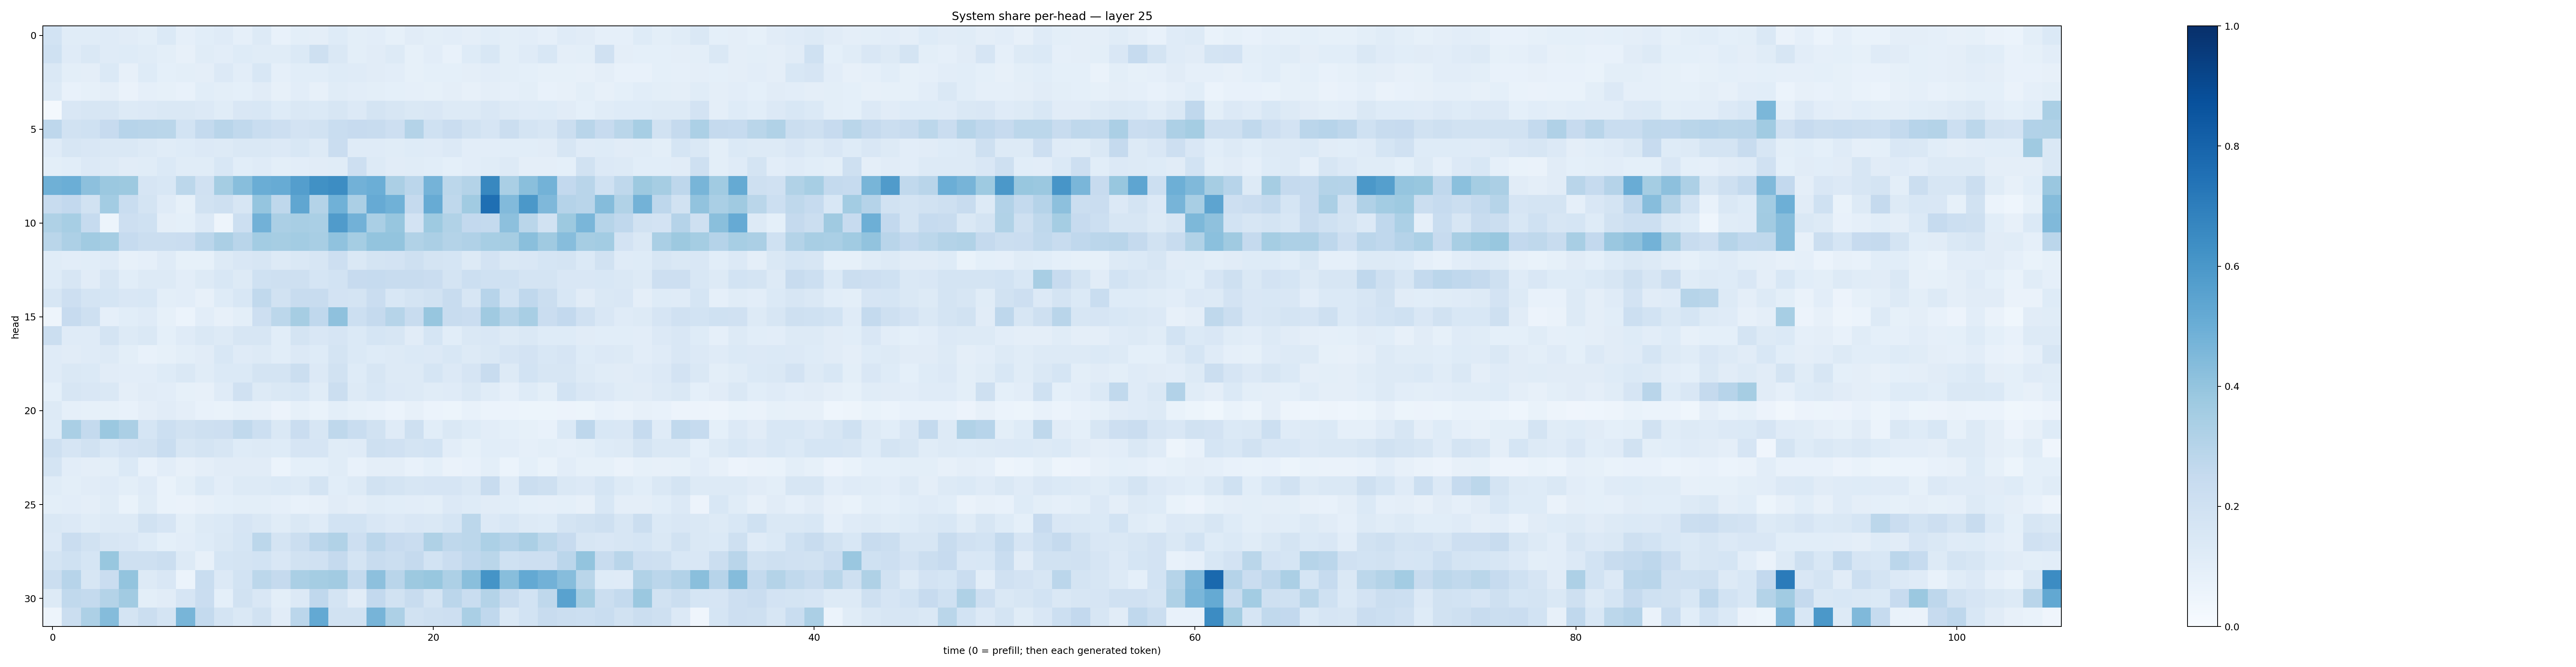

Source data for this figure (header and first rows):
0.18552274, 0.11347967, 0.114673585, 0.11982924, 0.110886365, 0.09984466, 0.14054401, 0.08881335, 0.10849879, 0.12039479, 0.089614704, 0.13005415, 0.074434325, 0.1003202, 0.09443945, 0.12397361, 0.09824673, 0.10211502, 0.08378848, 0.11164823, 0.09931247, 0.103706576, 0.09656367, 0.10828745
0.2026, 0.1194, 0.1423, 0.1186, 0.123, 0.1146, 0.1016, 0.08112, 0.1162, 0.1028, 0.1213, 0.1169, 0.1147, 0.1377, 0.2033, 0.1478, 0.1012, 0.1117, 0.1287, 0.08518, 0.1023, 0.07488, 0.1228, 0.1559
0.1478, 0.101, 0.09549, 0.1401, 0.08122, 0.1213, 0.09003, 0.1012, 0.09472, 0.1339, 0.1049, 0.1543, 0.08967, 0.1081, 0.1065, 0.1224, 0.1193, 0.1123, 0.1037, 0.08309, 0.09252, 0.09048, 0.09596, 0.1031
0.1276, 0.07424, 0.085, 0.09546, 0.06535, 0.08733, 0.08504, 0.07171, 0.1082, 0.09951, 0.09333, 0.1126, 0.08183, 0.1034, 0.08089, 0.1165, 0.1026, 0.1003, 0.09262, 0.08734, 0.08314, 0.0945, 0.07985, 0.09535
0.01592, 0.1492, 0.1583, 0.1586, 0.1259, 0.1352, 0.1436, 0.1415, 0.1355, 0.1158, 0.1494, 0.1525, 0.1213, 0.1444, 0.1385, 0.1581, 0.133, 0.1726, 0.1563, 0.1482, 0.1501, 0.1323, 0.1268, 0.1517
0.2746, 0.1948, 0.201, 0.2451, 0.2961, 0.2912, 0.2864, 0.1854, 0.2543, 0.2928, 0.2627, 0.2336, 0.2132, 0.1819, 0.1949, 0.232, 0.2436, 0.2404, 0.2146, 0.305, 0.2011, 0.2296, 0.1915, 0.1672
0.1202, 0.1587, 0.1492, 0.1426, 0.1478, 0.1301, 0.1136, 0.1212, 0.1361, 0.1297, 0.1432, 0.1445, 0.1359, 0.1539, 0.1301, 0.2274, 0.1209, 0.1205, 0.1162, 0.1238, 0.1192, 0.1352, 0.1049, 0.1019
0.1013, 0.106, 0.134, 0.1298, 0.1123, 0.1146, 0.1404, 0.1149, 0.1141, 0.1525, 0.1092, 0.1204, 0.098, 0.1052, 0.1104, 0.1158, 0.2129, 0.1256, 0.1095, 0.1143, 0.1086, 0.09213, 0.1033, 0.1147
0.4914, 0.4992, 0.4147, 0.3791, 0.3775, 0.1646, 0.1561, 0.2784, 0.1955, 0.3519, 0.4271, 0.5029, 0.5081, 0.567, 0.6252, 0.6441, 0.4813, 0.4961, 0.3333, 0.2832, 0.4739, 0.2774, 0.3064, 0.6605
0.2367, 0.2581, 0.1883, 0.3585, 0.2338, 0.172, 0.1205, 0.08465, 0.1923, 0.2098, 0.1573, 0.3977, 0.2701, 0.5336, 0.3077, 0.4878, 0.3355, 0.5156, 0.4852, 0.2509, 0.5115, 0.2716, 0.3663, 0.7542
0.3223, 0.3438, 0.2495, 0.05081, 0.2115, 0.2009, 0.09765, 0.09104, 0.1349, 0.05061, 0.2174, 0.4821, 0.3355, 0.3428, 0.3384, 0.5782, 0.4805, 0.3389, 0.3909, 0.1807, 0.3738, 0.3139, 0.2609, 0.2539
0.2876, 0.3245, 0.3667, 0.3525, 0.2481, 0.2238, 0.2262, 0.2294, 0.2835, 0.3355, 0.2929, 0.3558, 0.3508, 0.3579, 0.3412, 0.4073, 0.3524, 0.3996, 0.4019, 0.3129, 0.3358, 0.3082, 0.319, 0.3458
0.1172, 0.1044, 0.1059, 0.1192, 0.07889, 0.08645, 0.1186, 0.08234, 0.08559, 0.1273, 0.1501, 0.1634, 0.1306, 0.1429, 0.1596, 0.2133, 0.1431, 0.1771, 0.1831, 0.2054, 0.1792, 0.1693, 0.1317, 0.1801
0.1247, 0.1563, 0.1118, 0.1639, 0.1073, 0.1304, 0.1262, 0.1026, 0.1275, 0.1553, 0.1289, 0.2002, 0.2095, 0.2081, 0.1698, 0.1875, 0.246, 0.2497, 0.2383, 0.2394, 0.2267, 0.1767, 0.2157, 0.1996
0.162, 0.2122, 0.1761, 0.1704, 0.1517, 0.1538, 0.09983, 0.1051, 0.08156, 0.1241, 0.1532, 0.2652, 0.1912, 0.2389, 0.2346, 0.1821, 0.1723, 0.2274, 0.1555, 0.1748, 0.1912, 0.2416, 0.1586, 0.2962
0.05019, 0.2458, 0.2105, 0.08819, 0.1071, 0.1188, 0.08315, 0.06151, 0.1034, 0.08023, 0.1, 0.2136, 0.2801, 0.3486, 0.2687, 0.4128, 0.2181, 0.2509, 0.2996, 0.2405, 0.391, 0.2376, 0.2279, 0.3679
0.2202, 0.1194, 0.1211, 0.1725, 0.13, 0.1441, 0.0933, 0.1184, 0.1464, 0.1264, 0.1566, 0.1595, 0.1063, 0.1741, 0.1498, 0.1663, 0.1395, 0.1703, 0.1591, 0.11, 0.1695, 0.1062, 0.1462, 0.1513
0.1183, 0.1123, 0.1178, 0.1322, 0.09886, 0.07792, 0.08525, 0.09925, 0.1125, 0.1538, 0.1174, 0.1265, 0.1093, 0.1365, 0.1217, 0.1745, 0.1404, 0.1237, 0.1274, 0.1384, 0.1345, 0.1551, 0.1266, 0.145
0.1189, 0.1439, 0.1377, 0.1095, 0.1029, 0.1049, 0.1227, 0.1457, 0.1166, 0.1372, 0.1393, 0.1795, 0.1758, 0.225, 0.1362, 0.1876, 0.1218, 0.1623, 0.1297, 0.1315, 0.1708, 0.1367, 0.1668, 0.2379
0.09146, 0.1575, 0.1504, 0.1424, 0.0973, 0.1117, 0.1017, 0.08241, 0.07902, 0.118, 0.1969, 0.1275, 0.1433, 0.156, 0.1155, 0.2197, 0.1287, 0.1553, 0.1357, 0.1299, 0.1163, 0.1207, 0.1474, 0.1151
0.1259, 0.08782, 0.08558, 0.0826, 0.07525, 0.09545, 0.1122, 0.09716, 0.07424, 0.06792, 0.08463, 0.0812, 0.05817, 0.08447, 0.0671, 0.1013, 0.08577, 0.07324, 0.06013, 0.08166, 0.06162, 0.054, 0.07559, 0.06038
0.1227, 0.3387, 0.2564, 0.3795, 0.3353, 0.1694, 0.2168, 0.1952, 0.2044, 0.2129, 0.264, 0.2159, 0.1414, 0.2276, 0.1607, 0.2708, 0.2341, 0.1897, 0.1192, 0.209, 0.1091, 0.1467, 0.123, 0.1039
0.2031, 0.1662, 0.1931, 0.1524, 0.1805, 0.1887, 0.2321, 0.1609, 0.1791, 0.1591, 0.1215, 0.1294, 0.1244, 0.1658, 0.1675, 0.1171, 0.119, 0.2083, 0.1975, 0.1754, 0.1842, 0.1025, 0.08529, 0.108
0.1732, 0.105, 0.09599, 0.1014, 0.1382, 0.07674, 0.105, 0.07933, 0.09382, 0.1122, 0.1109, 0.1125, 0.06229, 0.09092, 0.09301, 0.1136, 0.07236, 0.09698, 0.09734, 0.07319, 0.09202, 0.06585, 0.07231, 0.09792
0.1146, 0.09944, 0.1131, 0.119, 0.09776, 0.1178, 0.07001, 0.09789, 0.1391, 0.1029, 0.126, 0.1324, 0.1399, 0.1325, 0.1786, 0.1062, 0.126, 0.191, 0.1744, 0.157, 0.1672, 0.1646, 0.1475, 0.2373
0.09869, 0.1031, 0.09656, 0.1153, 0.06889, 0.1137, 0.06988, 0.06451, 0.07921, 0.09158, 0.09888, 0.1014, 0.08889, 0.07763, 0.0788, 0.1096, 0.09698, 0.1161, 0.1093, 0.1052, 0.1011, 0.1349, 0.1226, 0.1107
0.1479, 0.1342, 0.1169, 0.1286, 0.1295, 0.1944, 0.166, 0.09834, 0.1251, 0.1381, 0.1645, 0.1469, 0.1165, 0.1437, 0.1179, 0.1845, 0.1842, 0.1521, 0.1358, 0.1494, 0.1408, 0.1705, 0.2778, 0.1352
0.1336, 0.2296, 0.1888, 0.1582, 0.1488, 0.1233, 0.091, 0.1052, 0.1248, 0.1466, 0.1712, 0.2774, 0.1747, 0.2236, 0.2814, 0.3164, 0.2133, 0.2818, 0.2424, 0.2278, 0.3206, 0.2721, 0.2776, 0.3301
0.1768, 0.2002, 0.1701, 0.3877, 0.2093, 0.2052, 0.2193, 0.1311, 0.08028, 0.1681, 0.1796, 0.1843, 0.1508, 0.1885, 0.1961, 0.2522, 0.179, 0.2391, 0.2203, 0.2523, 0.1857, 0.2304, 0.2682, 0.2869
0.2204, 0.2935, 0.1578, 0.227, 0.4019, 0.129, 0.1489, 0.05966, 0.2318, 0.1341, 0.1857, 0.2809, 0.2538, 0.3392, 0.3547, 0.3596, 0.2543, 0.4154, 0.2915, 0.3759, 0.3868, 0.3266, 0.422, 0.6159
0.1323, 0.2651, 0.2557, 0.3062, 0.3612, 0.09951, 0.1099, 0.1674, 0.228, 0.09325, 0.1902, 0.1521, 0.1005, 0.1346, 0.2667, 0.1784, 0.1118, 0.2613, 0.1947, 0.2416, 0.173, 0.2846, 0.2323, 0.3086
0.04992, 0.22, 0.3273, 0.4373, 0.1757, 0.2209, 0.1787, 0.4659, 0.255, 0.1749, 0.1437, 0.1921, 0.1096, 0.2824, 0.5223, 0.1932, 0.1881, 0.4695, 0.3254, 0.1916, 0.2107, 0.2144, 0.3367, 0.2687
